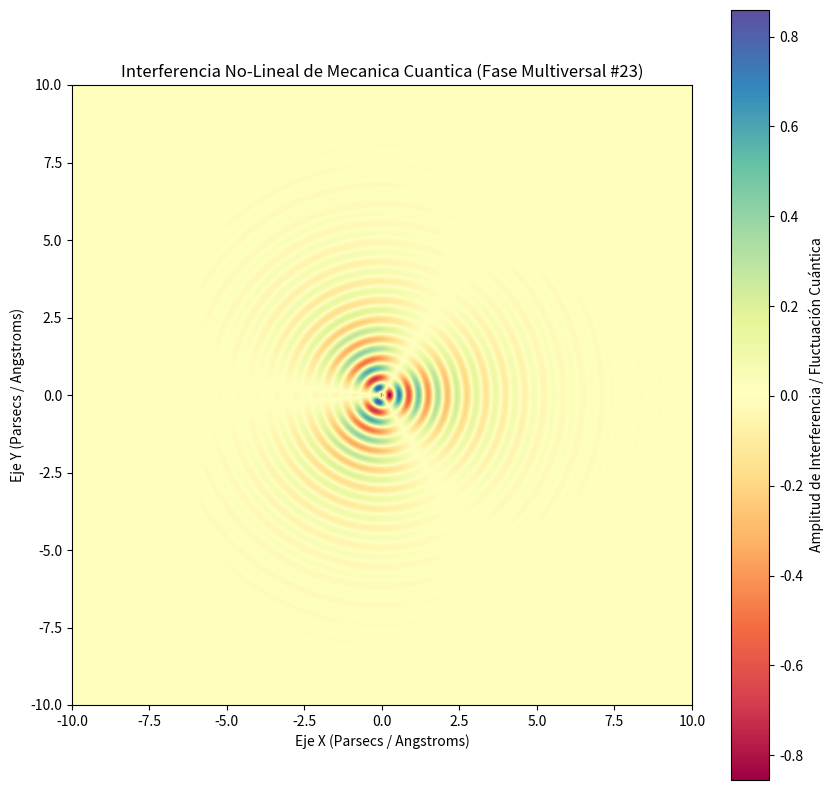

Python code for this plot:
%matplotlib inline
# Simulación Multiversal: Mecanica Cuantica - Variante 23
import numpy as np
import matplotlib.pyplot as plt

# Parámetros Físicos No-Lineales
omega_1 = 10.074
omega_2 = 1.544
lambda_decay = 0.589
phase_shift = 2.152

x = np.linspace(-10, 10, 800)
y = np.linspace(-10, 10, 800)
X, Y = np.meshgrid(x, y)

# Dinámica de Fluidos / Campos Tensor-Escalares (Fase Multiversal)
R = np.sqrt(X**2 + Y**2) + 1e-5
Z = (np.sin(omega_1 * R + phase_shift) * np.cos(omega_2 * np.arctan2(Y, X))) * np.exp(-lambda_decay * R)

plt.figure(figsize=(10, 10))
plt.imshow(Z, cmap='Spectral', extent=[-10, 10, -10, 10], origin='lower')
plt.colorbar(label='Amplitud de Interferencia / Fluctuación Cuántica')
plt.title(r'Interferencia No-Lineal de Mecanica Cuantica (Fase Multiversal #23)')
plt.xlabel('Eje X (Parsecs / Angstroms)')
plt.ylabel('Eje Y (Parsecs / Angstroms)')
plt.show()
